Run: headless pygame with SDL's dummy video driver; simulated clock (each Clock.tick advances the game by its frame time, no real sleeping); random seed 0; keys injected as events and as key.get_pressed() state; mouse plan: one left click at the window centre at the start of phase 2, then a move to the lower-right quarter at the start of phase 3.
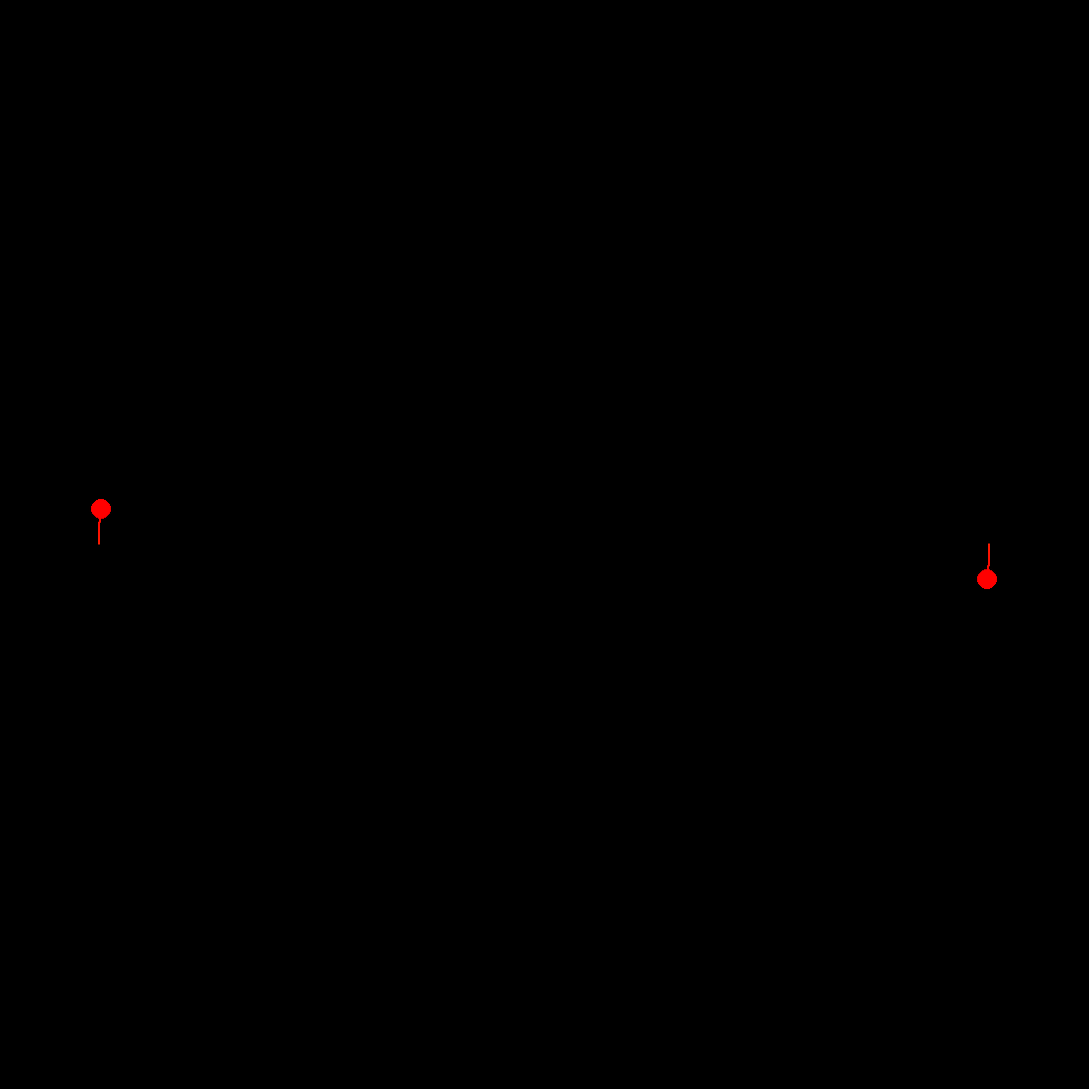
Frame 1 of 4 · flips 1–60 · no input
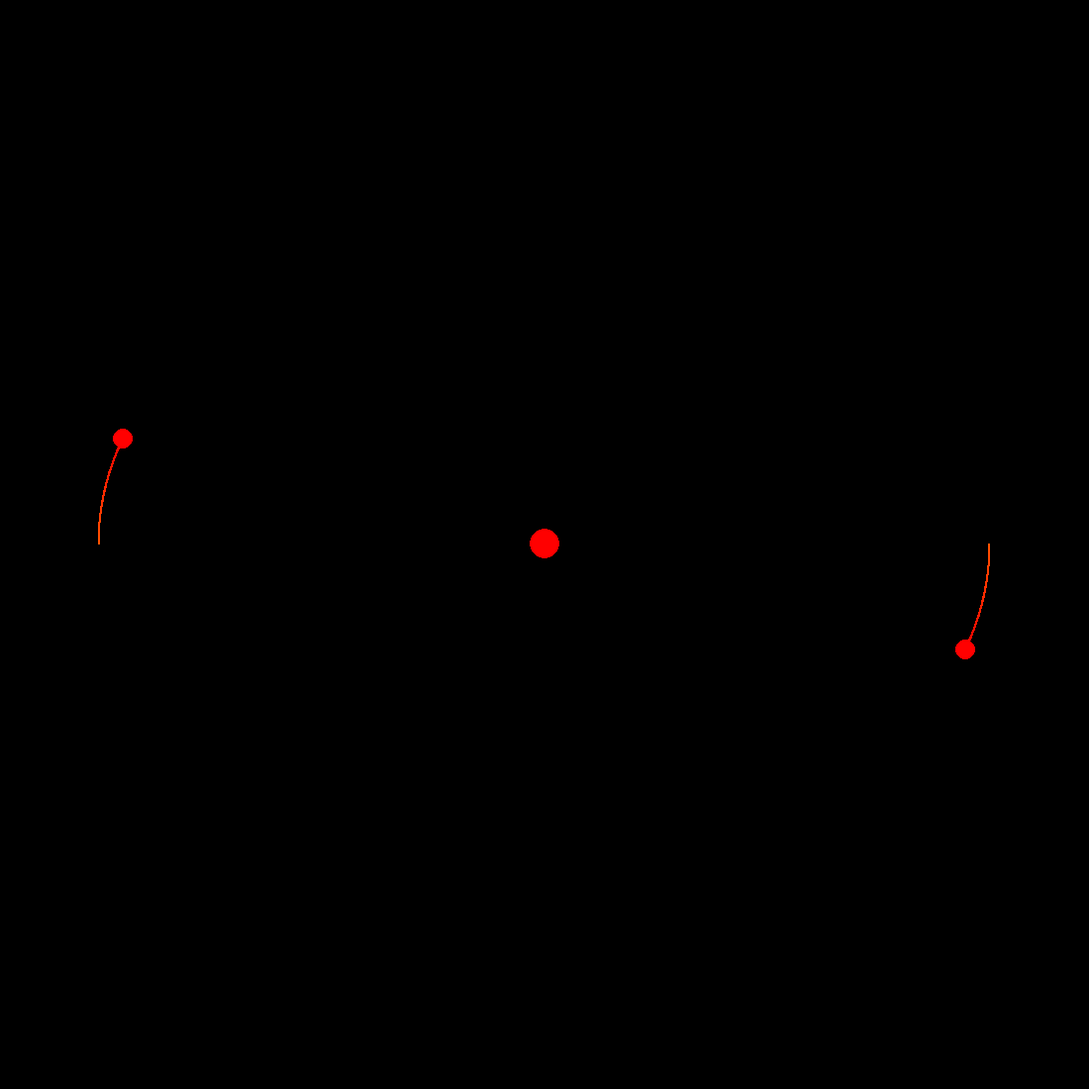
Frame 2 of 4 · flips 61–180 · clicked the window centre · tapped SPACE, RETURN · held RIGHT (→), D
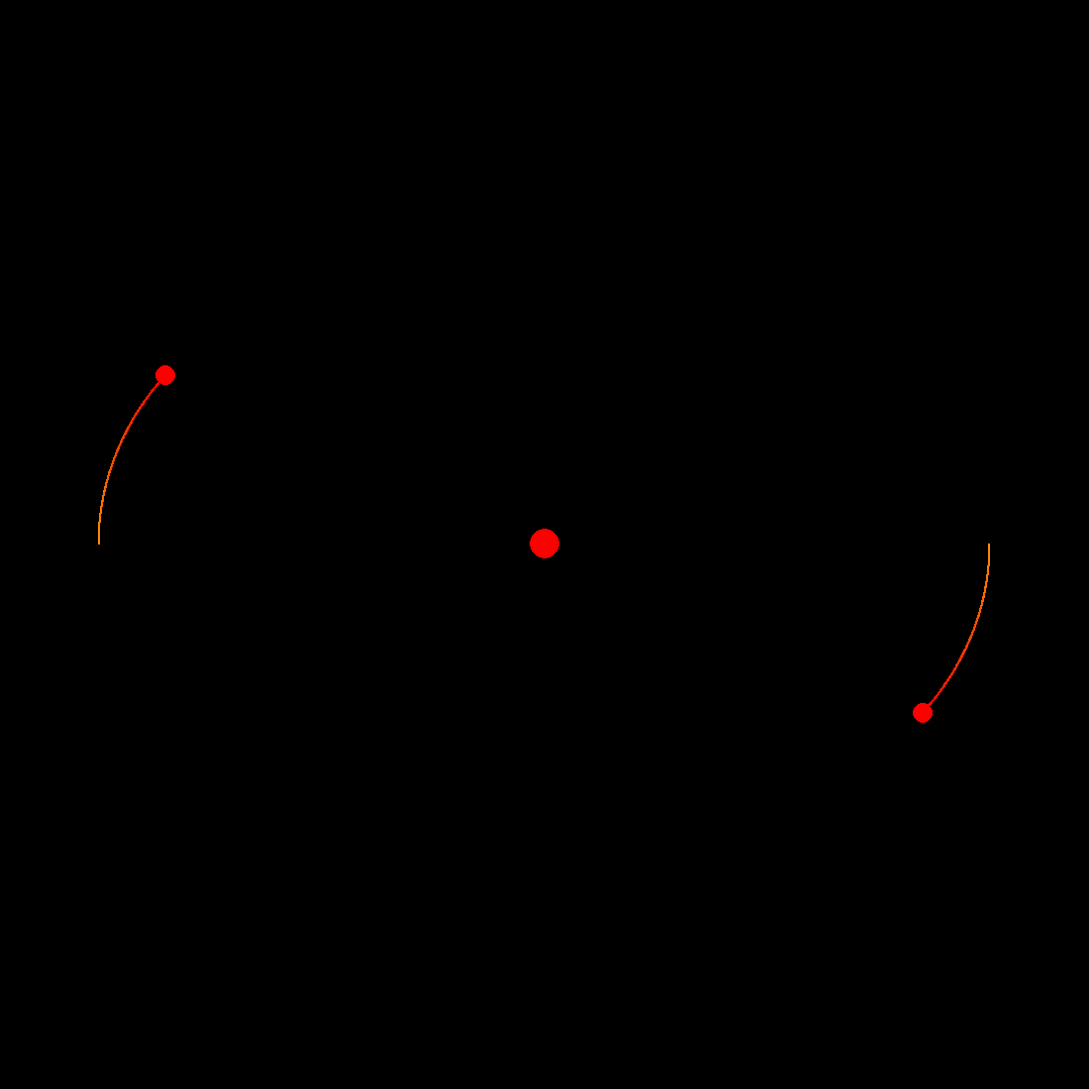
Frame 3 of 4 · flips 181–300 · moved the mouse to the lower-right quarter · held DOWN (↓), S
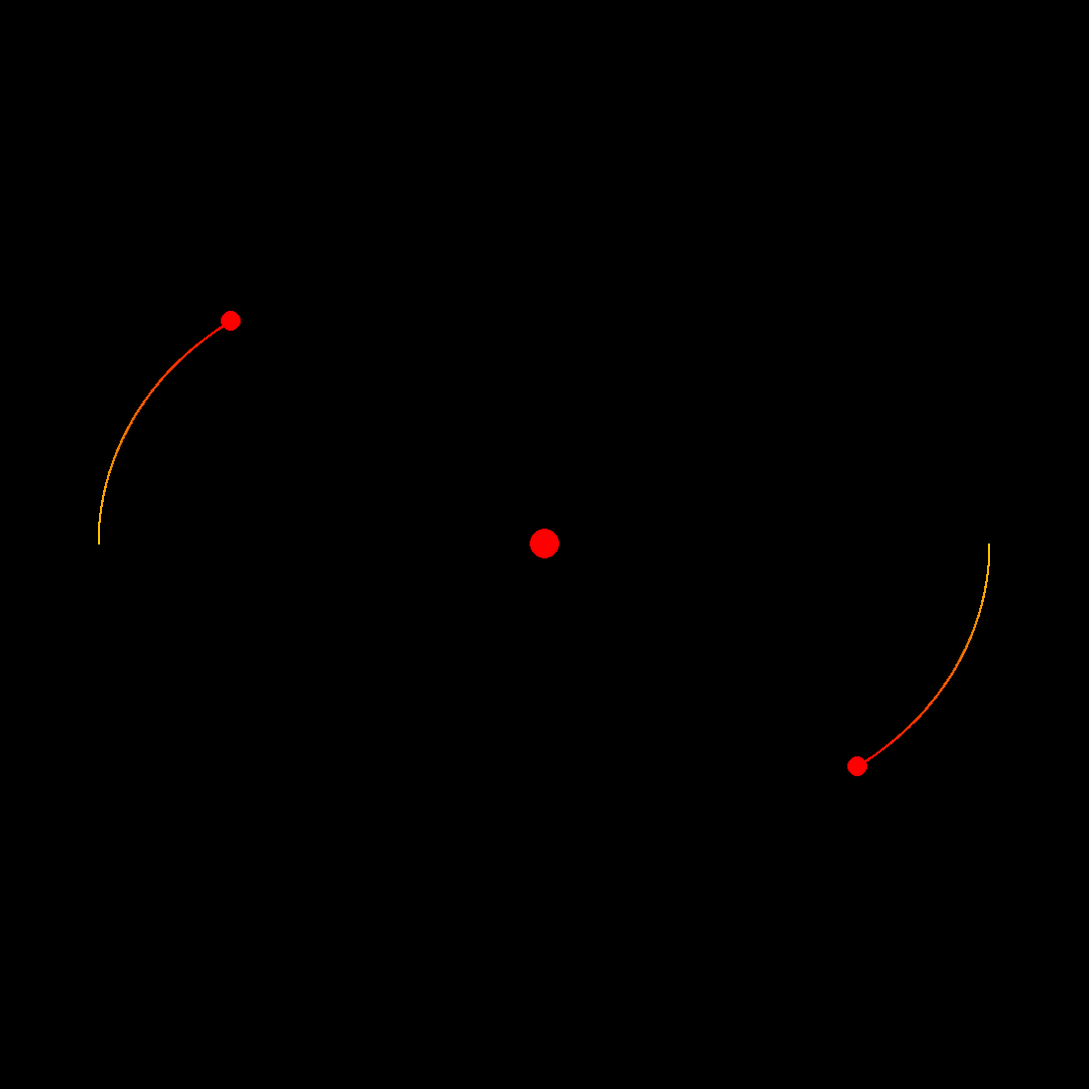
Frame 4 of 4 · flips 301–420 · held LEFT (←), A, UP (↑), W

The pygame program that drew these frames:

"""
Gravity Simulator - ZiggyDEV

Small program to simulate gravity under Newton's laws of Gravitation using Euler's method
This was implemented in python with the module pygame.
The time complexity of this algorithm is O(n^2) and works by cycling through each body and working out the forces affecting it
The program is fairly unoptimised - further improvements could involve adding a quadtree or moving to a faster language
"""

import pygame
from sys import exit
from math import sqrt
from time import perf_counter
from colorsys import hsv_to_rgb

#Screen size constant
screenSize = ((1100, 1100))

#Define computational constants as well as game constants
#Gravitational constant is arbitrary
gravitationalConstant = 20
eulerTimeStep = 0.01

#bodyList is an array of all bodies affected by the gravitational force
bodyList = []

#Define class body
class Body:
    def __init__(self, posX, posY, velX, velY, mass, bodyDiameter):
        #Define mass, x and y postions and x and y velocities 
        #Velocities will be used to update the position of the body
        self.posX = posX
        self.posY = posY
        self.velX = velX
        self.velY = velY
        self.mass = mass
        self.bodyDiameter = bodyDiameter
        self.bodyRadius = bodyDiameter / 2
        
        #The list of previousLocations is used to render the trail of the body
        self.previousLocations = []
        #Add the new body to the body list - this is used in calculations
        bodyList.append(self)
        
    def update(self):
        resultantForceX = 0
        resultantForceY = 0

        #Loop through all bodies in the list and calculate how 
        #their masses impact the movement of the body
        for otherBody in bodyList:
            singleForceX = 0
            singleForceY = 0

            #The if statement stops bodies from being attracted to themselves 
            #If the bodies positions are the same do not count gravitational attraction.
            #This stops bodies from being attracted to themselves
            if otherBody != self:
                #The distance between the bodies squared
                rSquared = ((otherBody.posX - self.posX) ** 2) + ((otherBody.posY - self.posY) ** 2)

                #Find the direction in which the force is acting and normalise both x and y
                forceNormalisedX = (otherBody.posX - self.posX) / sqrt(rSquared)
                forceNormalisedY = (otherBody.posY - self.posY) / sqrt(rSquared)

                #Newton's law of universal gravitation
                singleForceMagnitude = gravitationalConstant * otherBody.mass / rSquared

                singleForceX = singleForceMagnitude * forceNormalisedX
                singleForceY = singleForceMagnitude * forceNormalisedY

            #Add the forces resulting from all seperate bodies to the resultant force
            resultantForceX += singleForceX
            resultantForceY += singleForceY

        #As F=m_1a and F=G*m_1*m_2 / r^2. We can cut m_1 from the equation. Hence F=a
        accelerationX = resultantForceX
        accelerationY = resultantForceY

        #Update position and velocity after calculating acceleration
        self.updateVelocity(accelerationX, accelerationY)
        self.updatePosition()

        #Update the screen
        self.renderTrail()
        self.renderBody()

        #Add previous locations, this is used for creating a trail
        self.previousLocations.append([self.posX, self.posY, perf_counter()])

    #This code displays where the body has been in all past positions 
    def renderTrail(self):
        for location in self.previousLocations:
            timeSinceCreation = currentTime - location[2]

            #Changes colours as time continues. This is by changing the saturation
            #in the HSV colour space and converting back to RGB
            if timeSinceCreation < 20:
                rgb = hsv_to_rgb(timeSinceCreation/ 36, 1.0, 1.0)
                rgb = tuple([i * 255 for i in rgb])
                pygame.draw.circle(screen, rgb, (location[0], location[1]), 1)

            #Change the values in HSV colour space to make the trail fade to black
            elif 20 < timeSinceCreation and timeSinceCreation < 35:
                decayedValue = float(1 - ((timeSinceCreation - 20) / 35))
                rgb = hsv_to_rgb(20/36, 1.0, decayedValue)
                rgb = tuple([i * 255 for i in rgb])
                pygame.draw.circle(screen, rgb, (location[0], location[1]), 1)

    def renderBody(self):
        pygame.draw.circle(screen, (255, 0, 0), (self.posX, self.posY), self.bodyRadius)
        
    def updateVelocity(self, accelerationX, accelerationY):
        self.velX += accelerationX * eulerTimeStep
        self.velY += accelerationY * eulerTimeStep
        
    def updatePosition(self):
        self.posX += self.velX * eulerTimeStep
        self.posY += self.velY * eulerTimeStep

#This was for testing but can now be cut       
def makeNewBody():
    mousePos = pygame.mouse.get_pos()
    Body(mousePos[0], mousePos[1], 0, 0, 400, 30)

#Initialise the pygame screen and set dimensions, clock speed and title of application
pygame.init()
screen = pygame.display.set_mode(screenSize)
pygame.display.set_caption('N-Body Simulation')
clock = pygame.time.Clock()

mouseDownLastFrame = False

prevCounter = perf_counter()
currentTime = perf_counter()

Body(100, 550, 0, -60, 600000, 20)
Body(1000, 550, 0, 60, 600000, 20)

#Keep running the simulation until the user decides to quit
while True:
    currentMouse = False

    for event in pygame.event.get():
        if event.type == pygame.QUIT:
            pygame.quit()
            exit()
        elif event.type == pygame.MOUSEBUTTONDOWN:
            currentMouse = True

    if currentMouse and not mouseDownLastFrame:
        makeNewBody()
            
    if (currentTime - prevCounter) > eulerTimeStep:
        #Clear screen
        screen.fill((0,0,0))
            
        #Calculate the new positions of the bodies
        for body in bodyList:
            body.update()

        #Update screen
        pygame.display.update()

        prevCounter = perf_counter()

    currentTime = perf_counter()
    mouseDownLastFrame = currentMouse
